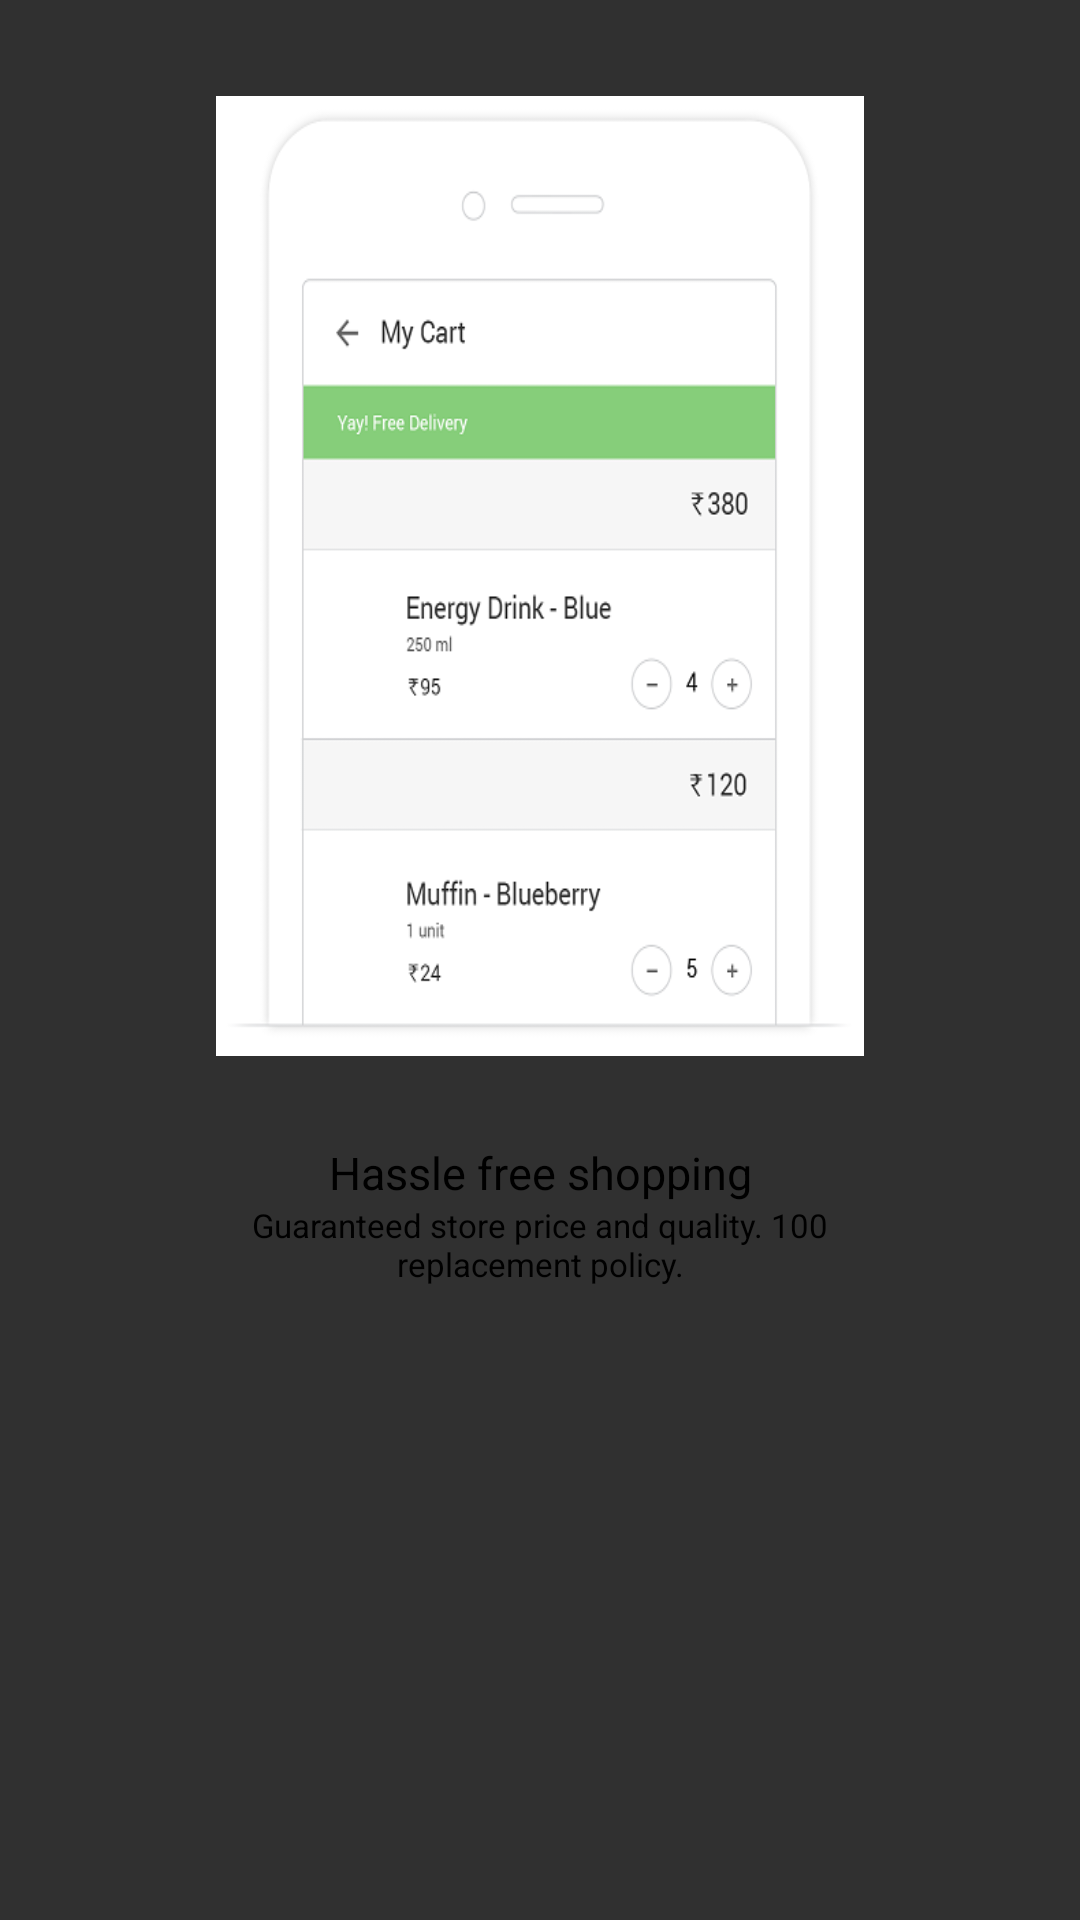

The Android layout XML behind this screen, and the referenced resources:
<!-- AndroidManifest.xml: application theme AppTheme -->
<!-- res/layout/intro_fragment_layout_2.xml -->
<?xml version="1.0" encoding="utf-8"?>
<RelativeLayout xmlns:android="http://schemas.android.com/apk/res/android"
    android:id="@+id/intro_background"
    android:layout_width="match_parent"
    android:layout_height="match_parent">


    <LinearLayout
        android:layout_width="match_parent"
        android:layout_height="match_parent"
        android:orientation="vertical"
        android:weightSum="100">

        <LinearLayout
            android:layout_width="fill_parent"
            android:layout_height="0dp"
            android:layout_weight="5" />

        <LinearLayout
            android:layout_width="fill_parent"
            android:layout_height="0dp"
            android:layout_weight="50"
            android:orientation="horizontal"
            android:weightSum="100">

            <LinearLayout
                android:layout_width="0dp"
                android:layout_height="fill_parent"
                android:layout_weight="20" />

            <ImageView
                android:id="@+id/iv_temp_iv"
                android:layout_width="0dp"
                android:layout_height="fill_parent"
                android:layout_weight="60"
                android:background="@drawable/onboarding_bg_2"
                android:elevation="20dp" />

            <LinearLayout
                android:layout_width="0dp"
                android:layout_height="fill_parent"
                android:layout_weight="20" />
        </LinearLayout>

        <LinearLayout
            android:layout_width="fill_parent"
            android:layout_height="0dp"
            android:layout_weight="45">

            <LinearLayout
                android:layout_width="0dp"
                android:layout_height="fill_parent"
                android:layout_weight="20" />

            <LinearLayout
                android:layout_width="0dp"
                android:layout_height="fill_parent"
                android:layout_weight="60"
                android:orientation="vertical"
                android:weightSum="100">

                <View
                    android:layout_width="fill_parent"
                    android:layout_height="0dp"
                    android:layout_weight="10"
                    android:gravity="center" />

                <LinearLayout
                    android:layout_width="fill_parent"
                    android:layout_height="0dp"
                    android:layout_weight="30"
                    android:orientation="vertical">

                    <TextView
                        android:layout_width="fill_parent"
                        android:layout_height="wrap_content"
                        android:gravity="center"
                        android:text="Hassle free shopping"
                        android:textColor="@android:color/black"
                        android:textSize="15sp" />

                    <TextView
                        android:layout_width="fill_parent"
                        android:layout_height="wrap_content"
                        android:gravity="center"
                        android:text="Guaranteed store price and quality. 100 replacement policy."
                        android:textColor="@android:color/black"
                        android:textSize="11sp" />
                </LinearLayout>


                <View
                    android:layout_width="fill_parent"
                    android:layout_height="0dp"
                    android:layout_weight="60"
                    android:gravity="center" />
            </LinearLayout>

            <LinearLayout
                android:layout_width="0dp"
                android:layout_height="fill_parent"
                android:layout_weight="20" />

        </LinearLayout>

    </LinearLayout>


</RelativeLayout>
<!-- resources referenced by this layout -->
<resources>
  <!-- drawable onboarding_bg_2: png bitmap (drawable, 25586 bytes) -->
  <style name="AppTheme" parent="Theme.AppCompat.NoActionBar">
          
          <item name="android:windowNoTitle">true</item>
          <item name="colorPrimary">@color/colorPrimary</item>
          <item name="colorPrimaryDark">@color/colorPrimaryDark</item>
          <item name="colorAccent">@color/colorAccent</item>
      </style>
  <color name="colorPrimary">#3F51B5</color>
  <color name="colorPrimaryDark">#303F9F</color>
  <color name="colorAccent">#FF4081</color>
</resources>
